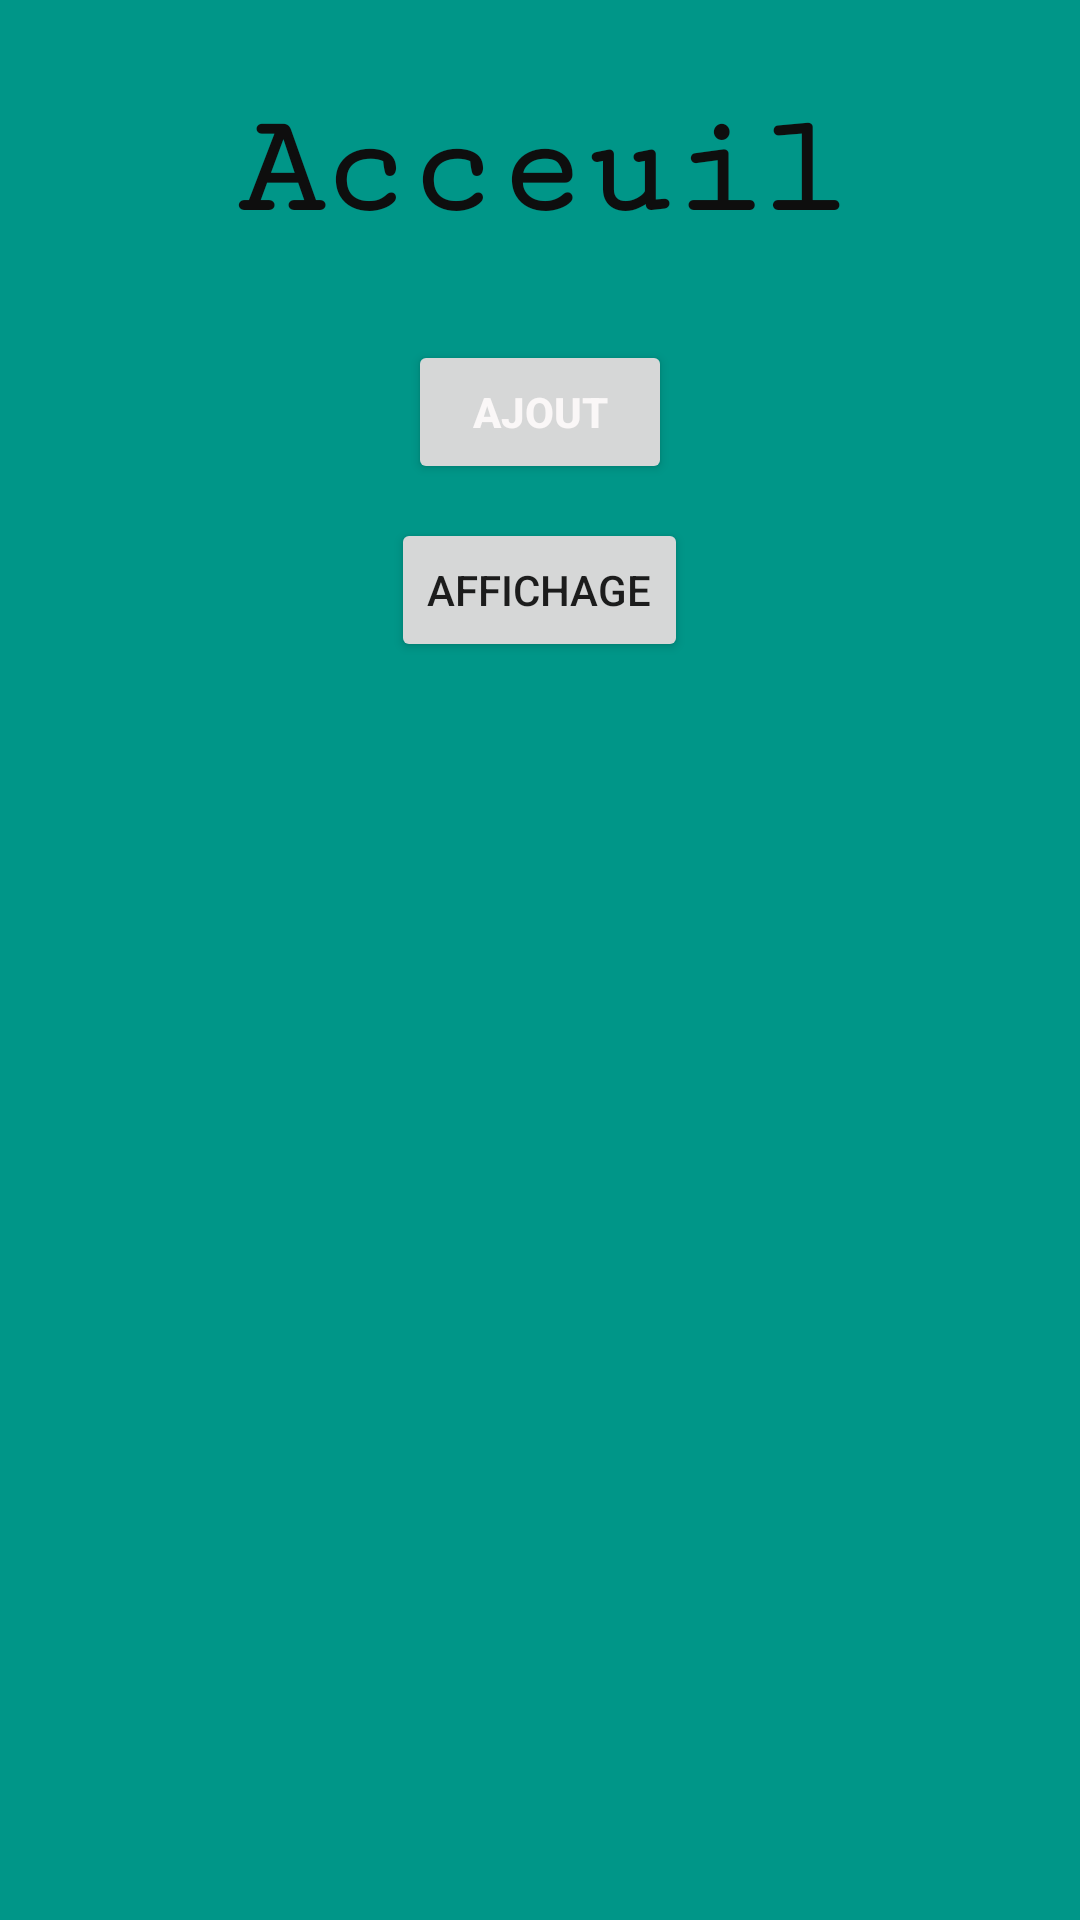

Produce the Android XML layout that renders to this screen, including the resource entries it uses.
<!-- AndroidManifest.xml: application theme Theme.GestionContacts -->
<!-- res/layout/activity_acceuil.xml -->
<?xml version="1.0" encoding="utf-8"?>
<LinearLayout xmlns:android="http://schemas.android.com/apk/res/android"
    xmlns:app="http://schemas.android.com/apk/res-auto"
    xmlns:tools="http://schemas.android.com/tools"
    android:layout_width="match_parent"
    android:layout_height="match_parent"
    android:background="#009688"
    android:orientation="vertical"
    tools:context=".Acceuil">

    <TextView
        android:id="@+id/tv_acceuil_acc"
        android:layout_width="match_parent"
        android:layout_height="wrap_content"
        android:layout_margin="30dp"
        android:fontFamily="serif-monospace"
        android:text="Acceuil"
        android:textAlignment="center"
        android:textColor="#0E0E0E"
        android:textSize="48sp"
        android:textStyle="bold"
        android:typeface="normal" />

    <LinearLayout
        android:layout_width="match_parent"
        android:layout_height="wrap_content"
        android:gravity="center"
        android:orientation="vertical">

        <Button
            android:id="@+id/btn_ajout_acc"
            android:layout_width="wrap_content"
            android:layout_height="match_parent"
            android:text="Ajout"
            android:textColor="#FAF7F7"
            android:textStyle="bold"
            app:iconTint="#070707" />
    </LinearLayout>

    <LinearLayout
        android:layout_width="match_parent"
        android:layout_height="51dp"
        android:layout_marginTop="10dp"
        android:gravity="center"
        android:orientation="vertical">

        <Button
            android:id="@+id/btn_affiche_acc"
            android:layout_width="wrap_content"
            android:layout_height="wrap_content"
            android:gravity="center"
            android:text="Affichage" />
    </LinearLayout>
</LinearLayout>
<!-- resources referenced by this layout -->
<resources>
  <style name="Theme.GestionContacts" parent="Theme.MaterialComponents.DayNight.DarkActionBar">
          
          <item name="colorPrimary">@color/purple_500</item>
          <item name="colorPrimaryVariant">@color/purple_700</item>
          <item name="colorOnPrimary">@color/white</item>
          
          <item name="colorSecondary">@color/teal_200</item>
          <item name="colorSecondaryVariant">@color/teal_700</item>
          <item name="colorOnSecondary">@color/black</item>
          
          <item name="android:statusBarColor" tools:targetApi="l">?attr/colorPrimaryVariant</item>
          
      </style>
  <color name="purple_500">#FF6200EE</color>
  <color name="purple_700">#FF3700B3</color>
  <color name="white">#FFFFFFFF</color>
  <color name="teal_200">#FF03DAC5</color>
  <color name="teal_700">#FF018786</color>
  <color name="black">#FF000000</color>
</resources>
